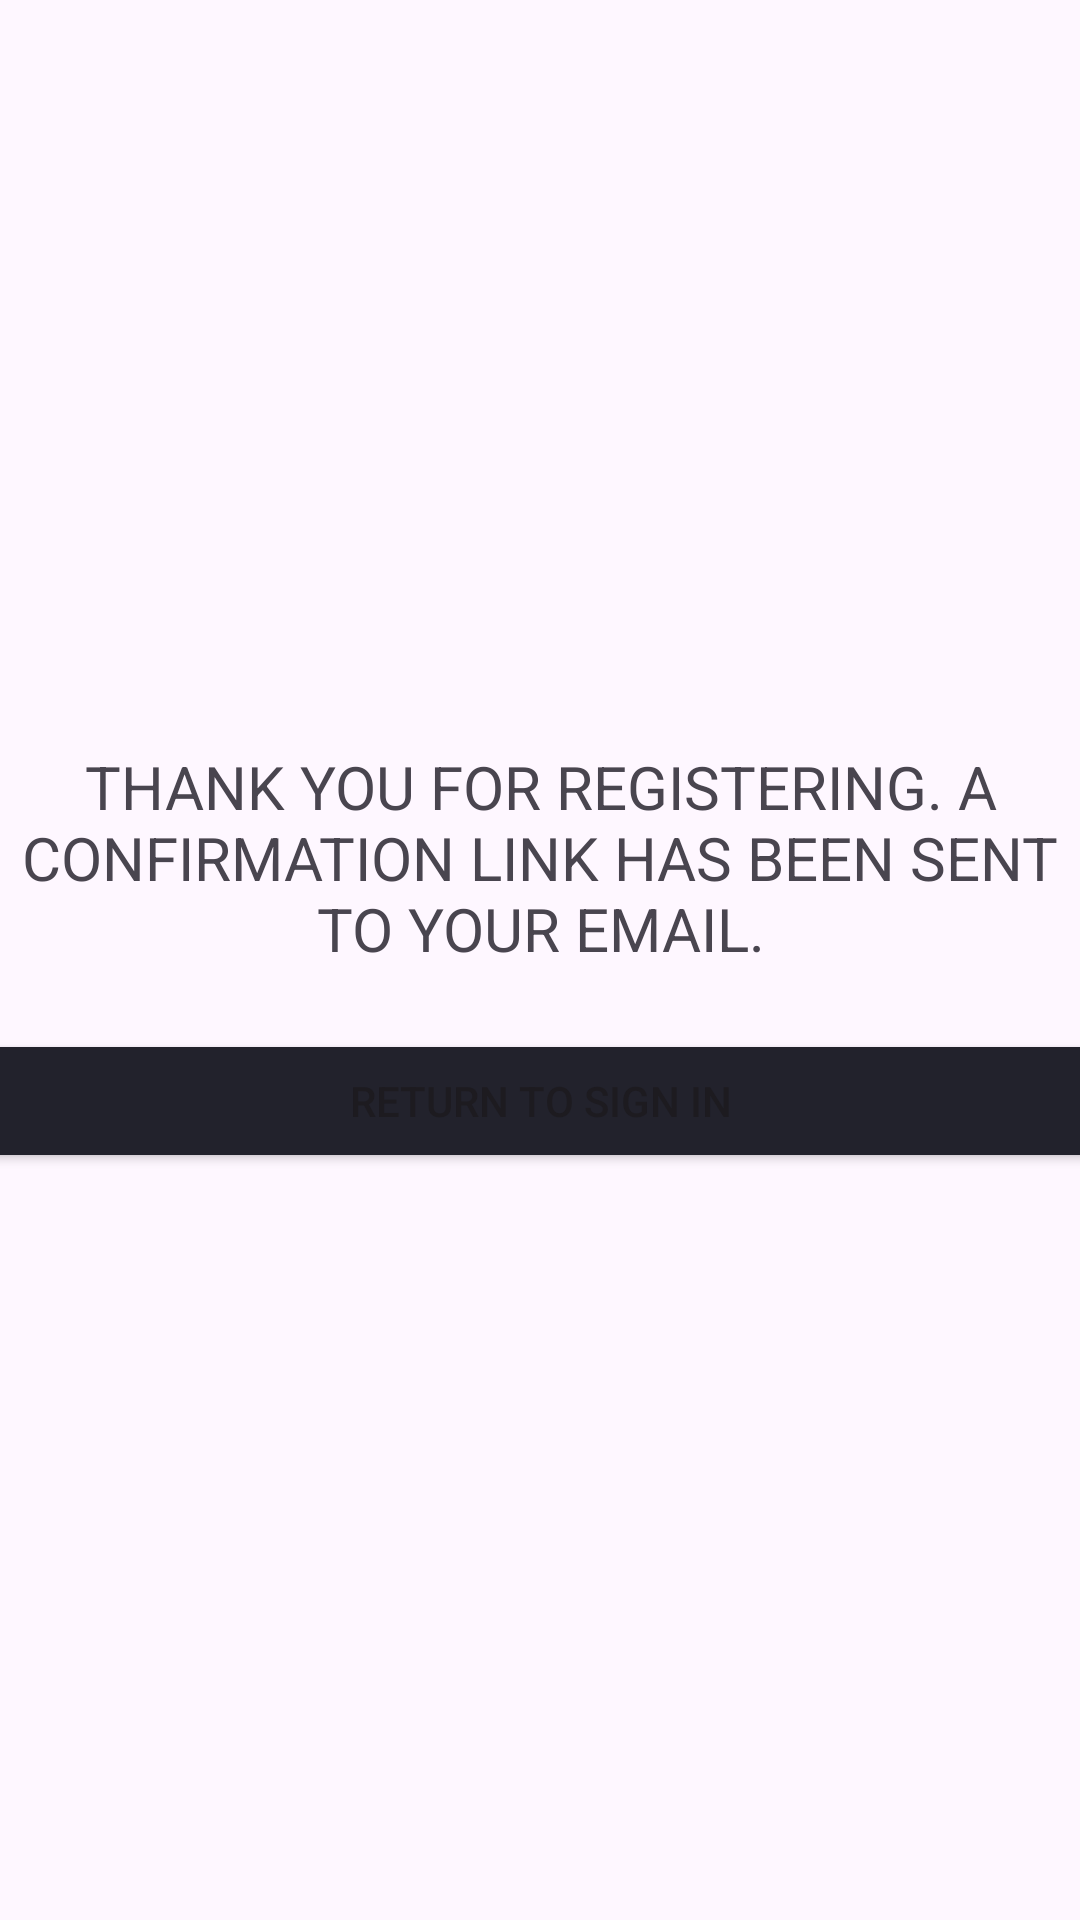

Here is an Android app screen rendered from its layout file. Give the layout XML and the strings, colors and styles it references.
<!-- AndroidManifest.xml: application theme Theme.DressWeek -->
<!-- res/layout/activity_sign_up_thank_you.xml -->
<?xml version="1.0" encoding="utf-8"?>
<LinearLayout xmlns:android="http://schemas.android.com/apk/res/android"
    xmlns:app="http://schemas.android.com/apk/res-auto"
    xmlns:tools="http://schemas.android.com/tools"
    android:id="@+id/main"
    android:layout_width="match_parent"
    android:layout_height="match_parent"
    tools:context=".SignUpThankYou">

    <LinearLayout
        android:layout_width="match_parent"
        android:layout_height="match_parent"
        android:gravity="center"
        android:layout_gravity="center"
        android:orientation="vertical"
        >

        <TextView
            android:layout_width="wrap_content"
            android:layout_height="wrap_content"
            android:text="THANK YOU FOR REGISTERING. A CONFIRMATION LINK HAS BEEN SENT TO YOUR EMAIL."
            android:textAlignment="center"
            android:textSize="20dp"
            android:paddingBottom="20dp"/>
        <Button
            android:layout_width="400dp"
            android:layout_height="wrap_content"
            android:backgroundTint="@color/greyBlue"
            android:text="Return To Sign In"
            android:id="@+id/signinreturn"
            android:clickable="true"
            />

    </LinearLayout>

</LinearLayout>
<!-- resources referenced by this layout -->
<resources>
  <color name="greyBlue">#22222C</color>
  <style name="Theme.DressWeek" parent="Base.Theme.DressWeek" />
  <style name="Base.Theme.DressWeek" parent="Theme.Material3.DayNight.NoActionBar">
          
          
      </style>
</resources>
